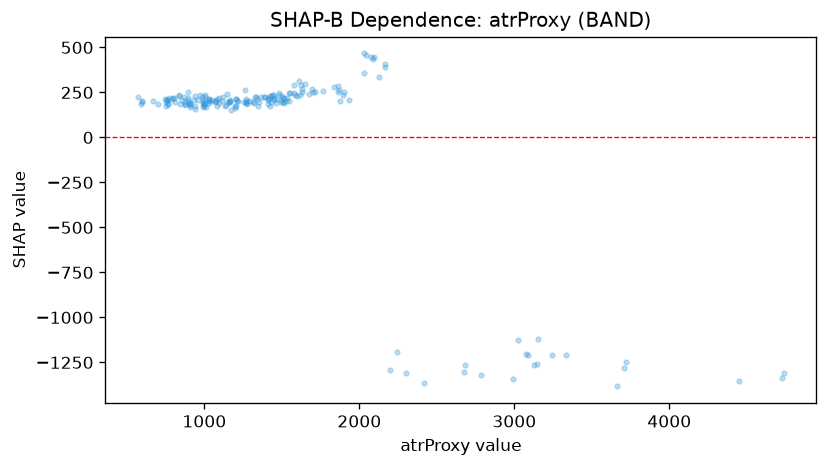

Source data for this figure (header and first rows):
feature_value, shap_value
1142, 180.3
1066, 203.4
1207, 172.4
1217, 204.3
933.7, 210.1
1860, 252.6
992.6, 170.3
759.0, 209.6
1712, 251.6
1621, 292.6
1608, 312.5
1315, 195.3
940.1, 175.3
1411, 188.2
702.5, 183.5
902.2, 193.2
804.4, 217.6
1032, 191
755.6, 176.3
757.1, 209.8
807.8, 196.9
670.9, 202.8
877.9, 179.4
1273, 201.7
1078, 204.6
1452, 216.3
1345, 176.5
1428, 198.3
1630, 254.9
1586, 234
1703, 254.2
1200, 164.5
1581, 291.6
1500, 229.5
1463, 189
1544, 201
1601, 232.3
2783, -1322
2027, 358.6
1897, 235.2
2198, -1294
2418, -1366
2092, 445.1
1551, 246
1493, 199.4
1616, 235.8
1449, 206.2
2126, 337.3
1765, 258.8
2028, 466.5
1646, 298.7
3127, -1263
3025, -1126
4448, -1354
4739, -1311
3077, -1201
2674, -1301
2681, -1265
4730, -1339
2993, -1340
... 124 more rows
